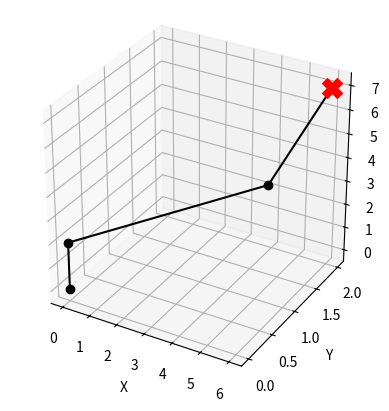

This chart was generated by the following Python code:
import numpy as np
import matplotlib.pyplot as plt
from mpl_toolkits.mplot3d import Axes3D

# --- 1. Parameters & Target ---
L1, L2, L3 = 2.0, 5.0, 4.0
Px, Py, Pz = 6.0, 2.0, 7.0

# --- 2. INVERSE KINEMATICS (Raw Calculation) ---
t1 = np.arctan2(Py, Px)
r = np.sqrt(Px**2 + Py**2)
s = Pz - L1
t3 = -np.arccos( (r**2 + s**2 - L2**2 - L3**2) / (2 * L2 * L3) )
k1 = L2 + L3 * np.cos(t3)
k2 = L3 * np.sin(t3)
t2 = np.arctan2(r, s) - np.arctan2(k2, k1)

# --- 3. PRINT THE CALCULATED VALUES (in degrees) ---
print(f"Target (X,Y,Z): ({Px}, {Py}, {Pz})")
print("--- Calculated Angles (degrees) ---")
print(f"t1 (Waist):   {np.rad2deg(t1):.2f}")
print(f"t2 (Shoulder): {np.rad2deg(t2):.2f}")
print(f"t3 (Elbow):    {np.rad2deg(t3):.2f}")

# --- 4. FORWARD KINEMATICS (for plotting) ---
P0 = np.array([0.0, 0.0, 0.0])
P1 = np.array([0.0, 0.0, L1])
P2_x = (L2 * np.sin(t2)) * np.cos(t1)
P2_y = (L2 * np.sin(t2)) * np.sin(t1)
P2_z = L1 + (L2 * np.cos(t2))
P2 = np.array([P2_x, P2_y, P2_z])
P3 = np.array([Px, Py, Pz]) # The hand position is the target

# --- 5. Plot (Minimal) ---
fig = plt.figure()
ax = fig.add_subplot(111, projection='3d')

# Combine all arm points into X, Y, Z arrays
xs = [P0[0], P1[0], P2[0], P3[0]]
ys = [P0[1], P1[1], P2[1], P3[1]]
zs = [P0[2], P1[2], P2[2], P3[2]]

# Plot the arm
ax.plot(xs, ys, zs, 'k-', marker='o') 
# Plot the target
ax.scatter(Px, Py, Pz, color='red', marker='X', s=200)

# Set equal scaling
ax.set_box_aspect([1,1,1]) 
ax.set_xlabel('X')
ax.set_ylabel('Y')
ax.set_zlabel('Z')

plt.show()